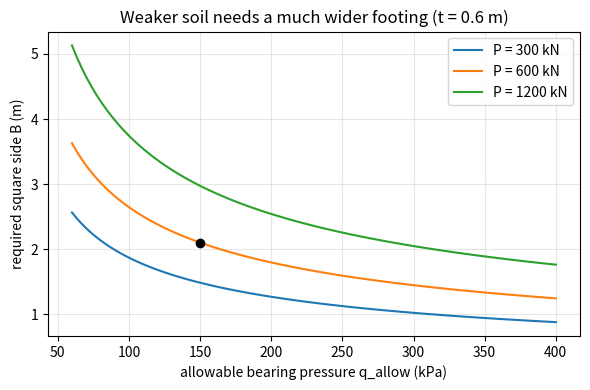
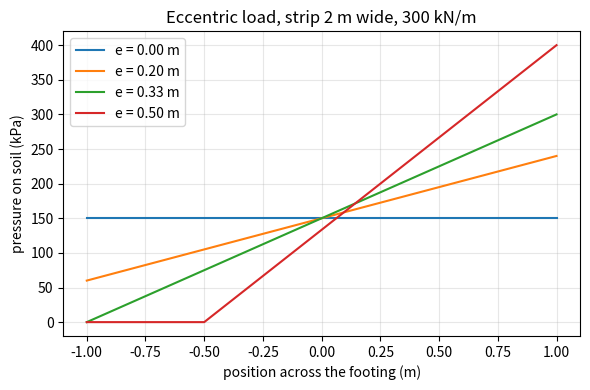

The matplotlib source for these figures, in order:
"""Session 2 (Level 2): size a footing from the allowable pressure, Terzaghi capacity, eccentric loads.

Run:  python start.py 2
"""
# %% [markdown]
# # Session 2: from soil strength to footing size
# **A. Real-world problem.** A 600 kN column must stand on soil whose allowable bearing
# pressure is 150 kPa. How wide must the square footing be once we count the footing's own
# weight and a factor of safety? And where does the allowable pressure come from?
# Educational model only: never use it to design a real foundation.

# %%
import math
import pathlib

import numpy as np

OUT = (pathlib.Path(__file__).resolve().parent if "__file__" in globals() else pathlib.Path(".")) / "out"
GAMMA_CONCRETE = 24.0     # unit weight of reinforced concrete, kN/m^3 (typical textbook value)


# %% [markdown]
# ## Step 1: contact pressure with the footing's own weight
# Soil carries the column load P plus the footing weight W = 24 * B^2 * t (t = thickness).
#
#     q = (P + 24 B^2 t) / B^2 = P / B^2 + 24 t
#
# The allowable pressure q_allow already contains a factor of safety, so we need q <= q_allow:
#
#     B >= sqrt( P / (q_allow - 24 t) )

# %%
def contact_pressure(load_kn, side_m, thickness_m=0.6):
    """Pressure (kPa) on the soil under a square footing including its own weight."""
    return (load_kn + GAMMA_CONCRETE * side_m ** 2 * thickness_m) / side_m ** 2


def required_side(load_kn, q_allow_kpa, thickness_m=0.6, step=0.05):
    """Smallest square side (m), rounded UP to `step`, with contact pressure <= q_allow."""
    net = q_allow_kpa - GAMMA_CONCRETE * thickness_m
    if net <= 0:
        raise ValueError("the footing weight alone uses up the allowable pressure")
    exact = math.sqrt(load_kn / net)
    return math.ceil(exact / step - 1e-9) * step


# %% [markdown]
# ## Step 2: where allowable pressure comes from (Terzaghi, strip footing)
# Terzaghi's bearing capacity equation for a long strip footing:
#
#     q_ult = c N_c + q N_q + 0.5 gamma B N_gamma
#
# c = cohesion (kPa), q = soil pressure beside the footing at its base = gamma * D_f (kPa),
# gamma = soil unit weight (kN/m^3), B = width (m). For saturated clay in short-term loading
# (phi = 0) the factors are N_c = 5.7, N_q = 1, N_gamma = 0, so q_ult = 5.7 c + gamma D_f.
# The allowable pressure is q_allow = q_ult / FS, with a factor of safety FS of about 3.
# For phi > 0, N_q and N_c follow from formulas below (N_gamma needs a table: not computed here).

# %%
def terzaghi_nq(phi_deg):
    p = math.radians(phi_deg)
    a = math.exp((0.75 * math.pi - p / 2) * math.tan(p))
    return a * a / (2 * math.cos(math.pi / 4 + p / 2) ** 2)


def terzaghi_nc(phi_deg):
    """N_c = (N_q - 1) cot(phi); for phi = 0 the standard Terzaghi value 5.7 is returned."""
    if phi_deg == 0:
        return 5.7
    return (terzaghi_nq(phi_deg) - 1) / math.tan(math.radians(phi_deg))


def q_ult_strip_phi0(cohesion_kpa, gamma_knm3=0.0, depth_m=0.0):
    """Ultimate bearing pressure (kPa) of a strip footing on clay with phi = 0."""
    return 5.7 * cohesion_kpa + gamma_knm3 * depth_m


def allowable_from_ultimate(q_ult_kpa, fs=3.0):
    return q_ult_kpa / fs


def factor_of_safety(q_ult_kpa, q_applied_kpa):
    return q_ult_kpa / q_applied_kpa


# %% [markdown]
# ## Step 3: eccentric loads and the middle third
# If the load acts a distance e from the footing centre, one edge is pressed harder.
# For a footing of width B (length L), the edge pressures are
#
#     q_max,min = P / (B L) * (1 +- 6 e / B)
#
# The small edge pressure reaches zero when e = B/6 (the "middle third" rule). Beyond that
# the soil cannot pull on the footing: part of the base lifts off and the contact length
# shrinks to 3 (B/2 - e), giving q_max = 2 P / (3 L (B/2 - e)).

# %%
def edge_pressures(load_kn, width_m, e_m, length_m=1.0):
    """Return (q_max, q_min, full_contact). Use length_m = 1 for a load per metre of a strip."""
    if e_m <= width_m / 6 * (1 + 1e-12):
        mean = load_kn / (width_m * length_m)
        k = 6 * e_m / width_m
        return mean * (1 + k), mean * (1 - k), True
    contact = 3 * (width_m / 2 - e_m)
    if contact <= 0:
        raise ValueError("load acts outside the footing")
    return 2 * load_kn / (contact * length_m), 0.0, False


# %% [markdown]
# ## Step 4: see it

# %%
if __name__ == "__main__":
    import matplotlib.pyplot as plt

    OUT.mkdir(exist_ok=True)
    B = required_side(600, 150)
    print("600 kN on 150 kPa, t = 0.6 m: exact", round(math.sqrt(600 / (150 - 14.4)), 3), "-> B =", round(B, 2), "m")
    print("contact pressure at that size:", round(contact_pressure(600, B), 1), "kPa; at 2.10 m:", round(contact_pressure(600, 2.10), 1), "kPa")
    print("clay c = 50 kPa strip: q_ult =", q_ult_strip_phi0(50), "kPa, q_allow (FS 3) =", round(allowable_from_ultimate(285), 1), "kPa")
    print("phi = 30: Nq =", round(terzaghi_nq(30), 1), " Nc =", round(terzaghi_nc(30), 1))
    print("strip 2 m wide, 300 kN/m, e = 0.2:", [round(v, 1) if not isinstance(v, bool) else v for v in edge_pressures(300, 2.0, 0.2)])
    print("e = B/6:", [round(v, 1) if not isinstance(v, bool) else v for v in edge_pressures(300, 2.0, 2.0 / 6)])
    print("e = 0.5:", [round(v, 1) if not isinstance(v, bool) else v for v in edge_pressures(300, 2.0, 0.5)])

    qa = np.linspace(60, 400, 100)
    fig, ax = plt.subplots(figsize=(6, 4))
    for P, col in ((300, "C0"), (600, "C1"), (1200, "C2")):
        ax.plot(qa, [math.sqrt(P / (q - 14.4)) for q in qa], color=col, label=f"P = {P} kN")
    ax.plot([150], [math.sqrt(600 / (150 - 14.4))], "ko")
    ax.set_xlabel("allowable bearing pressure q_allow (kPa)")
    ax.set_ylabel("required square side B (m)")
    ax.set_title("Weaker soil needs a much wider footing (t = 0.6 m)")
    ax.grid(alpha=0.3)
    ax.legend()
    fig.tight_layout()
    fig.savefig(OUT / "required_width.png", dpi=120)

    fig2, ax2 = plt.subplots(figsize=(6, 4))
    x = np.linspace(-1, 1, 201)
    for e, col in ((0.0, "C0"), (0.2, "C1"), (1.0 / 3, "C2"), (0.5, "C3")):
        qmax, qmin, full = edge_pressures(300, 2.0, e)
        if full:
            q = (300 / 2.0) * (1 + 12 * e * x / 2.0 ** 2)     # straight-line pressure, x measured from the centre
        else:
            xl = 1.0 - 3 * (1.0 - e)
            q = np.where(x >= xl, qmax * (x - xl) / (1.0 - xl), 0.0)
        ax2.plot(x, q, color=col, label=f"e = {e:.2f} m")
    ax2.set_xlabel("position across the footing (m)")
    ax2.set_ylabel("pressure on soil (kPa)")
    ax2.set_title("Eccentric load, strip 2 m wide, 300 kN/m")
    ax2.grid(alpha=0.3)
    ax2.legend()
    fig2.tight_layout()
    fig2.savefig(OUT / "eccentric_pressure.png", dpi=120)
    print("saved figures in", OUT)

# %% [markdown]
# ## Try it
# Do the coding tasks, answer the four questions in the README (section F), then run the
# checkpoint.
